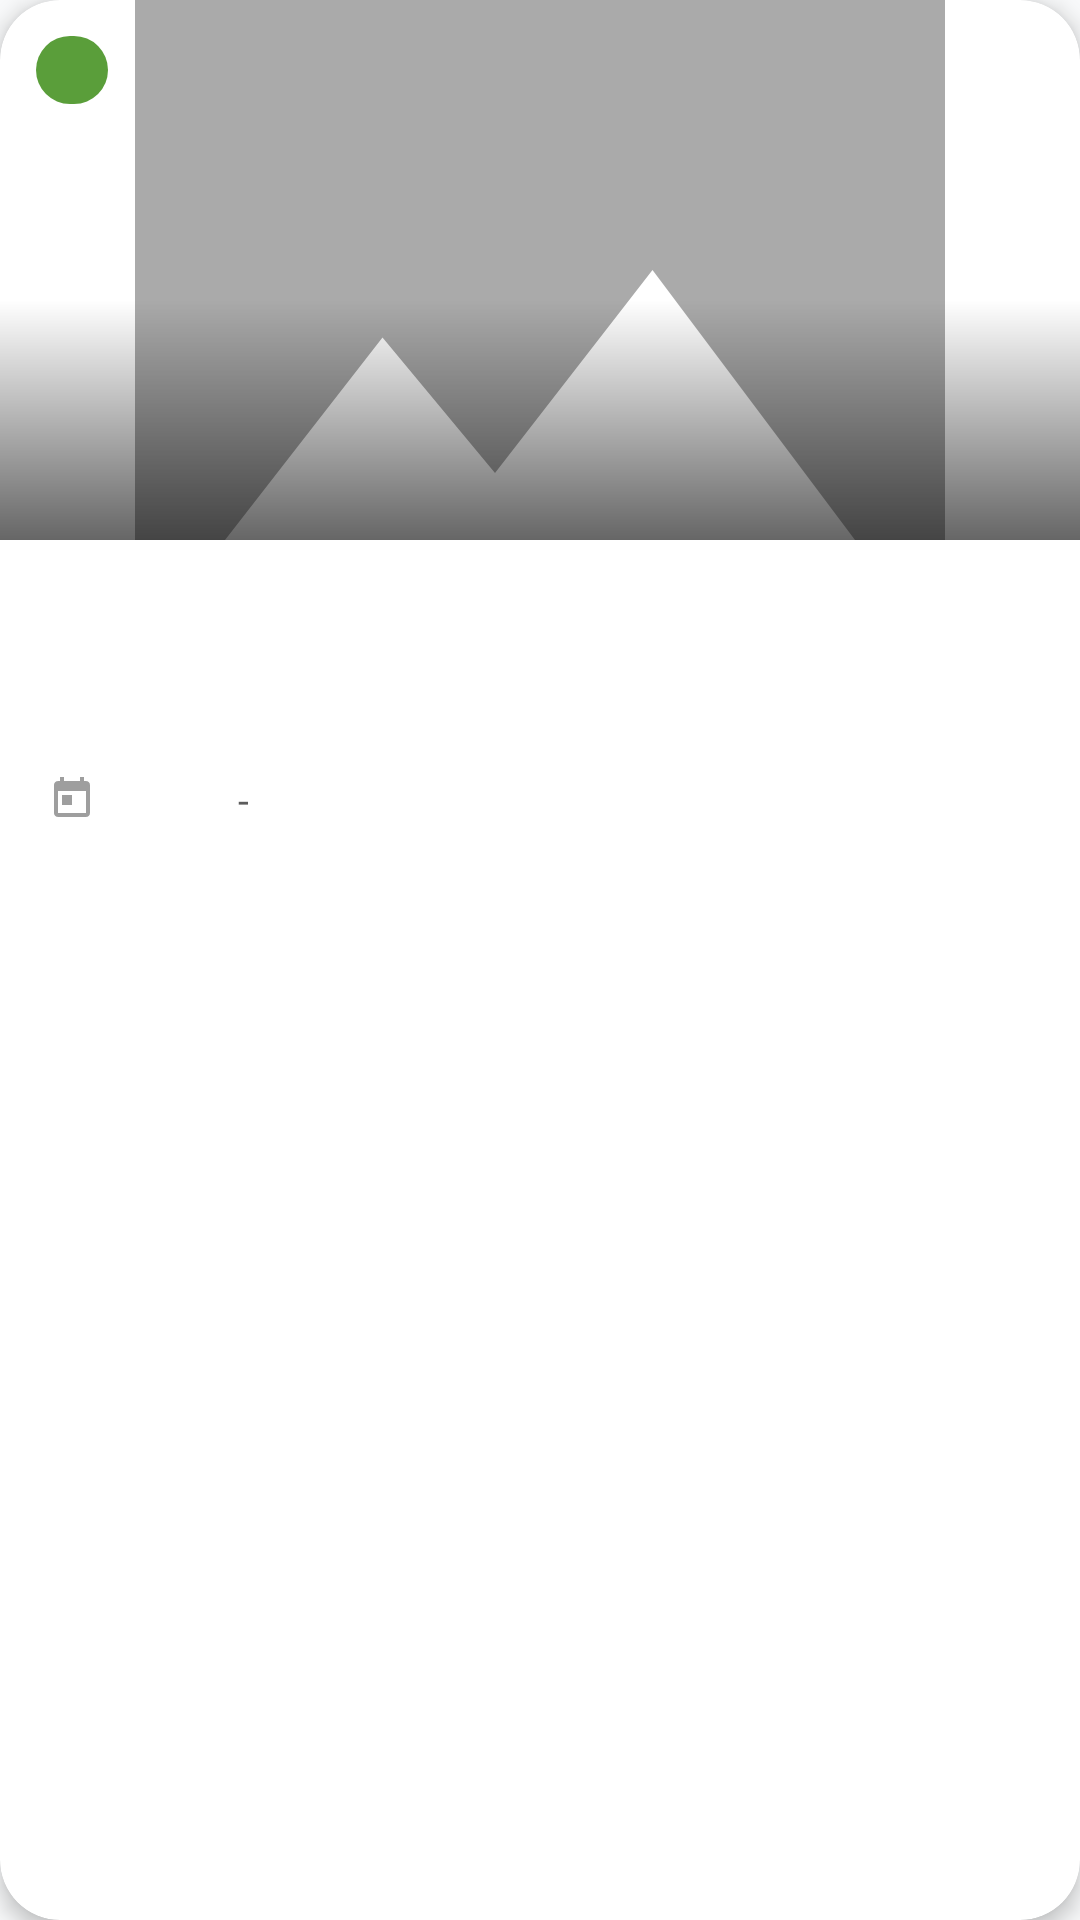

Layout XML and referenced resources for this Android screen:
<!-- AndroidManifest.xml: application theme Theme.Campuseventorghub -->
<!-- res/layout/event_list_item.xml -->
<?xml version="1.0" encoding="utf-8"?>
<com.google.android.material.card.MaterialCardView xmlns:android="http://schemas.android.com/apk/res/android"
    xmlns:app="http://schemas.android.com/apk/res-auto"
    android:layout_width="match_parent"
    android:layout_height="wrap_content"
    android:layout_marginBottom="@dimen/space_3"
    app:cardElevation="@dimen/card_elevation"
    app:cardCornerRadius="@dimen/event_card_corner_radius"
    app:strokeWidth="0dp"
    app:cardBackgroundColor="@color/surface"
    app:rippleColor="@color/primary_green_light">

    <LinearLayout
        android:layout_width="match_parent"
        android:layout_height="wrap_content"
        android:orientation="vertical">

        
        <FrameLayout
            android:layout_width="match_parent"
            android:layout_height="@dimen/event_card_image_height">

            <ImageView
                android:id="@+id/event_image"
                android:layout_width="match_parent"
                android:layout_height="match_parent"
                android:scaleType="centerCrop"
                android:src="@drawable/ic_image_placeholder" />

            
            <View
                android:layout_width="match_parent"
                android:layout_height="80dp"
                android:layout_gravity="bottom"
                android:background="@drawable/gradient_bottom_dark"/>

            
            <TextView
                android:id="@+id/event_category"
                android:layout_width="wrap_content"
                android:layout_height="wrap_content"
                android:layout_margin="@dimen/space_3"
                android:layout_gravity="top|start"
                android:background="@drawable/badge_timeline"
                android:paddingHorizontal="@dimen/space_3"
                android:paddingVertical="@dimen/space_1"
                android:textColor="@color/text_on_primary"
                android:textSize="11sp"
                android:textStyle="bold"
                android:fontFamily="sans-serif-medium"/>

            
            <TextView
                android:id="@+id/tv_timeline_badge"
                android:layout_width="wrap_content"
                android:layout_height="wrap_content"
                android:layout_margin="@dimen/space_3"
                android:layout_gravity="top|end"
                android:background="@drawable/badge_timeline"
                android:paddingHorizontal="@dimen/space_3"
                android:paddingVertical="@dimen/space_1"
                android:textColor="@color/text_on_primary"
                android:textSize="11sp"
                android:textStyle="bold"
                android:fontFamily="sans-serif-medium"
                android:visibility="gone" />
        </FrameLayout>

        
        <LinearLayout
            android:layout_width="match_parent"
            android:layout_height="wrap_content"
            android:orientation="vertical"
            android:padding="@dimen/space_4">

            
            <TextView
                android:id="@+id/event_title"
                android:layout_width="match_parent"
                android:layout_height="wrap_content"
                android:textColor="@color/text_primary"
                android:textSize="17sp"
                android:textStyle="bold"
                android:fontFamily="sans-serif-medium"
                android:layout_marginBottom="@dimen/space_2"
                android:maxLines="2"
                android:ellipsize="end"
                android:lineSpacingMultiplier="1.1"/>

            
            <TextView
                android:id="@+id/event_description"
                android:layout_width="match_parent"
                android:layout_height="wrap_content"
                android:textColor="@color/text_secondary"
                android:textSize="14sp"
                android:maxLines="2"
                android:ellipsize="end"
                android:lineSpacingMultiplier="1.3"
                android:layout_marginBottom="@dimen/space_3"/>

            
            <LinearLayout
                android:layout_width="match_parent"
                android:layout_height="wrap_content"
                android:orientation="horizontal"
                android:gravity="center_vertical">

                <ImageView
                    android:layout_width="16dp"
                    android:layout_height="16dp"
                    android:src="@drawable/ic_calendar"
                    android:tint="@color/text_hint"/>

                <TextView
                    android:id="@+id/event_date"
                    android:layout_width="wrap_content"
                    android:layout_height="wrap_content"
                    android:layout_marginStart="@dimen/space_1"
                    android:textColor="@color/text_secondary"
                    android:textSize="13sp"/>

                <View
                    android:layout_width="4dp"
                    android:layout_height="4dp"
                    android:layout_marginHorizontal="@dimen/space_2"
                    android:background="@drawable/dot_divider"/>

                <ImageView
                    android:layout_width="16dp"
                    android:layout_height="16dp"
                    android:src="@drawable/ic_clock"
                    android:tint="@color/text_hint"/>

                <TextView
                    android:id="@+id/event_start_time"
                    android:layout_width="wrap_content"
                    android:layout_height="wrap_content"
                    android:layout_marginStart="@dimen/space_1"
                    android:textColor="@color/text_secondary"
                    android:textSize="13sp"/>

                <TextView
                    android:layout_width="wrap_content"
                    android:layout_height="wrap_content"
                    android:text=" - "
                    android:textColor="@color/text_secondary"
                    android:textSize="13sp"/>

                <TextView
                    android:id="@+id/event_end_time"
                    android:layout_width="wrap_content"
                    android:layout_height="wrap_content"
                    android:textColor="@color/text_secondary"
                    android:textSize="13sp"/>
            </LinearLayout>

            
            <TextView
                android:id="@+id/tv_event_status_badge"
                android:layout_width="wrap_content"
                android:layout_height="wrap_content"
                android:layout_marginTop="@dimen/space_3"
                android:background="@drawable/badge_timeline"
                android:paddingHorizontal="@dimen/space_3"
                android:paddingVertical="@dimen/space_1"
                android:textColor="@color/text_on_primary"
                android:textSize="11sp"
                android:textStyle="bold"
                android:fontFamily="sans-serif-medium"
                android:visibility="gone" />

        </LinearLayout>
    </LinearLayout>

</com.google.android.material.card.MaterialCardView>
<!-- resources referenced by this layout -->
<resources>
  <color name="primary_green_light">#D1FFBD</color>
  <color name="surface">#FFFFFF</color>
  <color name="text_hint">#9E9E9E</color>
  <color name="text_on_primary">#FFFFFF</color>
  <color name="text_primary">#1A1A1A</color>
  <color name="text_secondary">#5C5C5C</color>
  <dimen name="card_elevation">4dp</dimen>
  <dimen name="event_card_corner_radius">20dp</dimen>
  <dimen name="event_card_image_height">180dp</dimen>
  <dimen name="space_1">4dp</dimen>
  <dimen name="space_2">8dp</dimen>
  <dimen name="space_3">12dp</dimen>
  <dimen name="space_4">16dp</dimen>
  <!-- drawable badge_timeline (drawable) -->
  <?xml version="1.0" encoding="utf-8"?>
  <shape xmlns:android="http://schemas.android.com/apk/res/android"
      android:shape="rectangle">
      <solid android:color="@color/primary_green"/>
      <corners android:radius="@dimen/radius_medium"/>
  </shape>
  <!-- drawable gradient_bottom_dark (drawable) -->
  <?xml version="1.0" encoding="utf-8"?>
  <shape xmlns:android="http://schemas.android.com/apk/res/android"
      android:shape="rectangle">
      <gradient
          android:angle="270"
          android:startColor="#00000000"
          android:endColor="#99000000"
          android:type="linear"/>
  </shape>
  <!-- drawable ic_calendar (drawable) -->
  <vector xmlns:android="http://schemas.android.com/apk/res/android"
      android:width="24dp"
      android:height="24dp"
      android:viewportWidth="24"
      android:viewportHeight="24">
      <path
          android:fillColor="#000000"
          android:pathData="M19,3h-1V1h-2v2H8V1H6v2H5C3.9,3 3,3.9 3,5v14c0,1.1 0.9,2 2,2h14c1.1,0 2,-0.9 2,-2V5C21,3.9 20.1,3 19,3zM19,19H5V8h14V19zM7,10h5v5H7z"/>
  </vector>
  <!-- drawable ic_image_placeholder (drawable) -->
  <vector xmlns:android="http://schemas.android.com/apk/res/android"
      android:width="24dp"
      android:height="24dp"
      android:viewportWidth="24.0"
      android:viewportHeight="24.0">
      <path
          android:fillColor="@android:color/darker_gray"
          android:pathData="M21,19V5c0,-1.1 -0.9,-2 -2,-2H5c-1.1,0 -2,0.9 -2,2v14c0,1.1 0.9,2 2,2h14c1.1,0 2,-0.9 2,-2zM8.5,13.5l2.5,3.01L14.5,12l4.5,6H5l3.5,-4.5z"/>
  </vector>
  <style name="Theme.Campuseventorghub" parent="Base.Theme.Campuseventorghub" />
  <color name="primary_green">#5A9E3A</color>
  <dimen name="radius_medium">12dp</dimen>
  <color name="primary_orange">#E8935A</color>
  <color name="background_gray">#F8F9FA</color>
  <style name="PremiumCard" parent="Widget.MaterialComponents.CardView">
          <item name="cardCornerRadius">@dimen/card_corner_radius</item>
          <item name="cardElevation">@dimen/card_elevation</item>
          <item name="strokeWidth">0dp</item>
          <item name="cardBackgroundColor">@color/surface</item>
      </style>
  <style name="PremiumChip" parent="Widget.MaterialComponents.Chip.Filter">
          <item name="chipCornerRadius">@dimen/chip_corner_radius</item>
          <item name="chipMinHeight">@dimen/chip_height</item>
          <item name="chipStrokeWidth">1.5dp</item>
          <item name="android:textColor">@color/chip_text_white</item>
          <item name="chipBackgroundColor">@color/chip_bg_black</item>
          <item name="chipStrokeColor">@color/chip_stroke_black</item>
          <item name="chipStartPadding">12dp</item>
          <item name="chipEndPadding">12dp</item>
      </style>
  <dimen name="card_corner_radius">16dp</dimen>
  <dimen name="chip_corner_radius">18dp</dimen>
  <dimen name="chip_height">36dp</dimen>
</resources>
